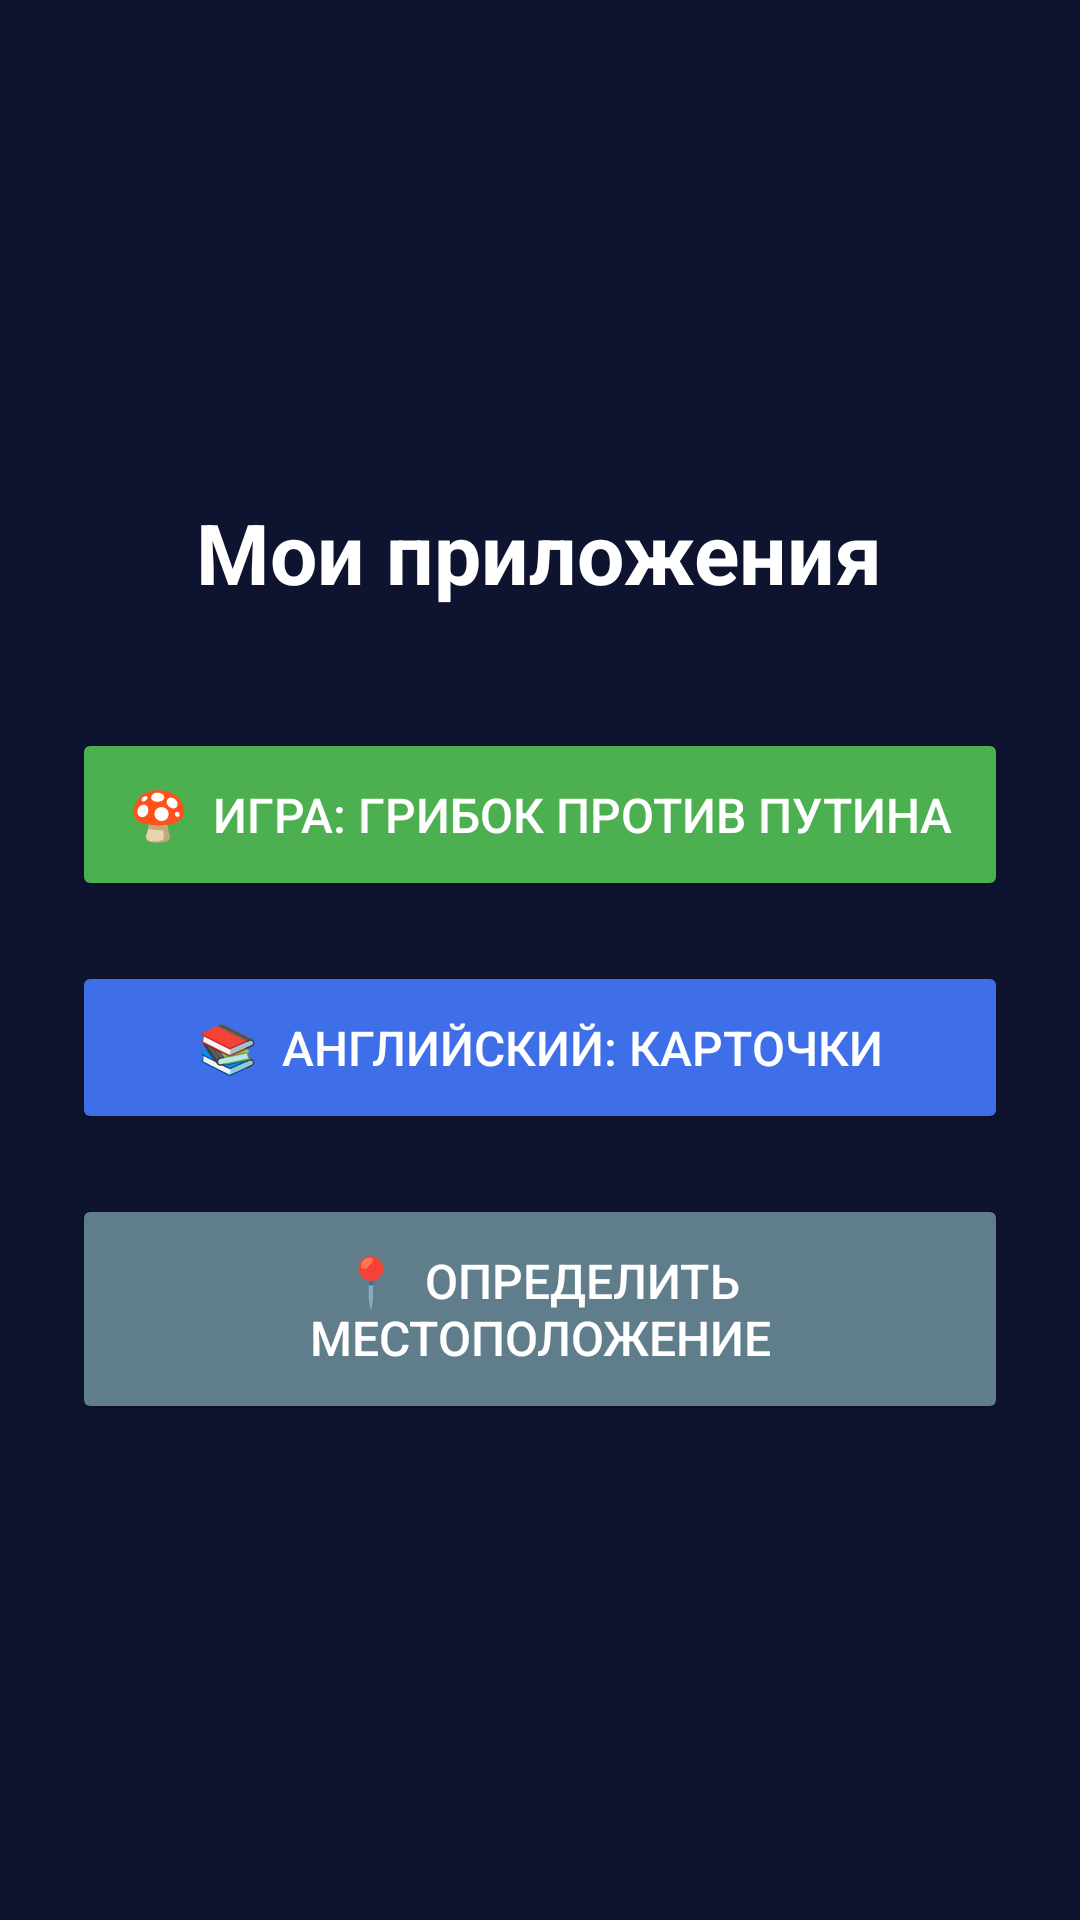

Layout XML and referenced resources for this Android screen:
<!-- AndroidManifest.xml: application theme Theme.LocationApp -->
<!-- res/layout/activity_home.xml -->
<?xml version="1.0" encoding="utf-8"?>
<LinearLayout xmlns:android="http://schemas.android.com/apk/res/android"
    android:layout_width="match_parent"
    android:layout_height="match_parent"
    android:orientation="vertical"
    android:gravity="center"
    android:padding="24dp"
    android:background="#0E1330">

    <TextView
        android:layout_width="wrap_content"
        android:layout_height="wrap_content"
        android:text="Мои приложения"
        android:textColor="#FFFFFF"
        android:textSize="28sp"
        android:textStyle="bold"
        android:layout_marginBottom="40dp" />

    <Button
        android:id="@+id/gameBtn"
        android:layout_width="match_parent"
        android:layout_height="wrap_content"
        android:layout_marginBottom="20dp"
        android:paddingVertical="18dp"
        android:text="🍄  Игра: Грибок против Путина"
        android:textSize="16sp"
        android:backgroundTint="#4CAF50"
        android:textColor="#FFFFFF" />

    <Button
        android:id="@+id/englishBtn"
        android:layout_width="match_parent"
        android:layout_height="wrap_content"
        android:layout_marginBottom="20dp"
        android:paddingVertical="18dp"
        android:text="📚  Английский: карточки"
        android:textSize="16sp"
        android:backgroundTint="#3F6FE8"
        android:textColor="#FFFFFF" />

    <Button
        android:id="@+id/locationBtn"
        android:layout_width="match_parent"
        android:layout_height="wrap_content"
        android:paddingVertical="18dp"
        android:text="📍  Определить местоположение"
        android:textSize="16sp"
        android:backgroundTint="#607D8B"
        android:textColor="#FFFFFF" />

</LinearLayout>
<!-- resources referenced by this layout -->
<resources>
  <style name="Theme.LocationApp" parent="Theme.MaterialComponents.DayNight.NoActionBar">
          <item name="colorPrimary">@color/brand</item>
          <item name="colorPrimaryVariant">@color/brand_dark</item>
          <item name="colorOnPrimary">@color/white</item>
          <item name="colorSecondary">@color/accent_green</item>
          <item name="colorSecondaryVariant">@color/accent_green</item>
          <item name="colorOnSecondary">@color/white</item>
          <item name="android:statusBarColor">@color/brand_dark</item>
          <item name="android:windowBackground">@color/bg</item>
      </style>
  <color name="brand">#C9F24D</color>
  <color name="brand_dark">#0F0F11</color>
  <color name="white">#FFFFFFFF</color>
  <color name="accent_green">#22B573</color>
  <color name="bg">#0F0F11</color>
</resources>
